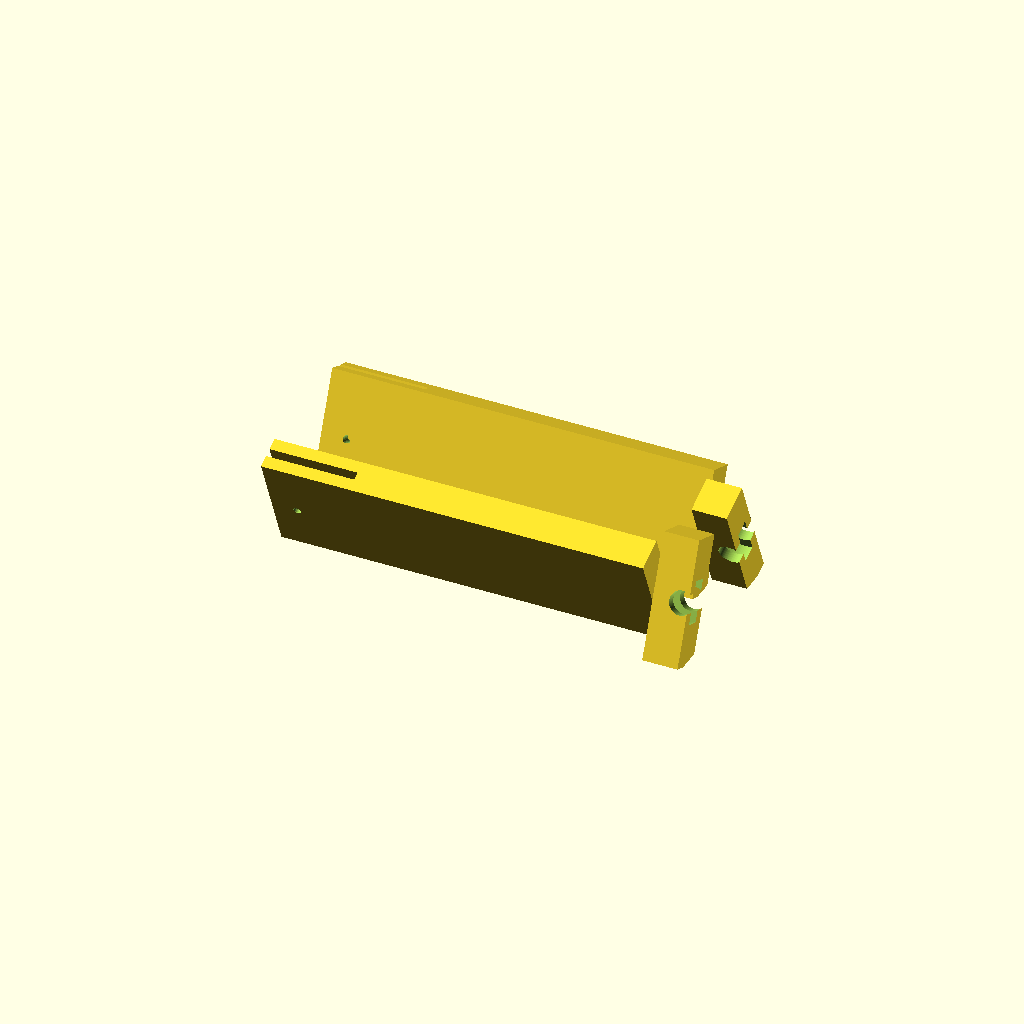
Cell 1 — every parameter at its default value.
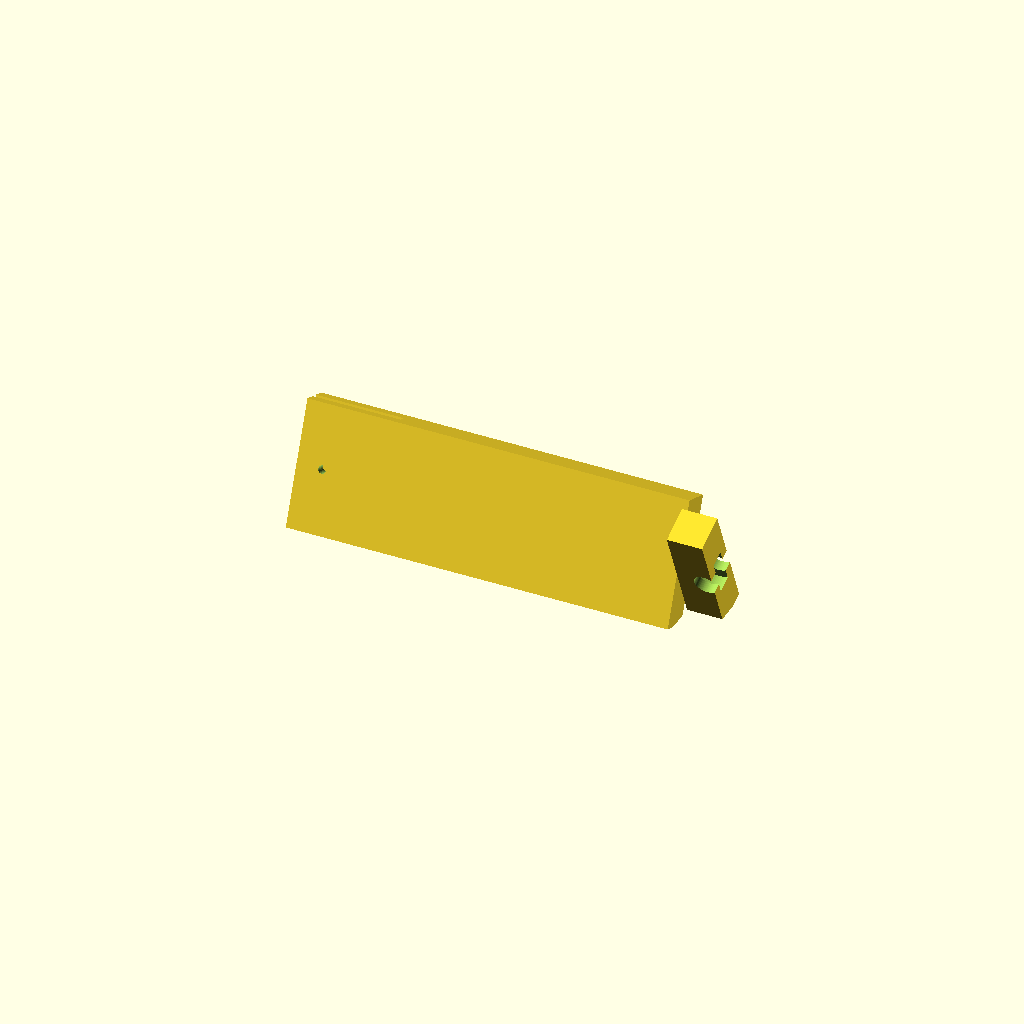
Cell 2 — part set to "left", the other parameters unchanged.
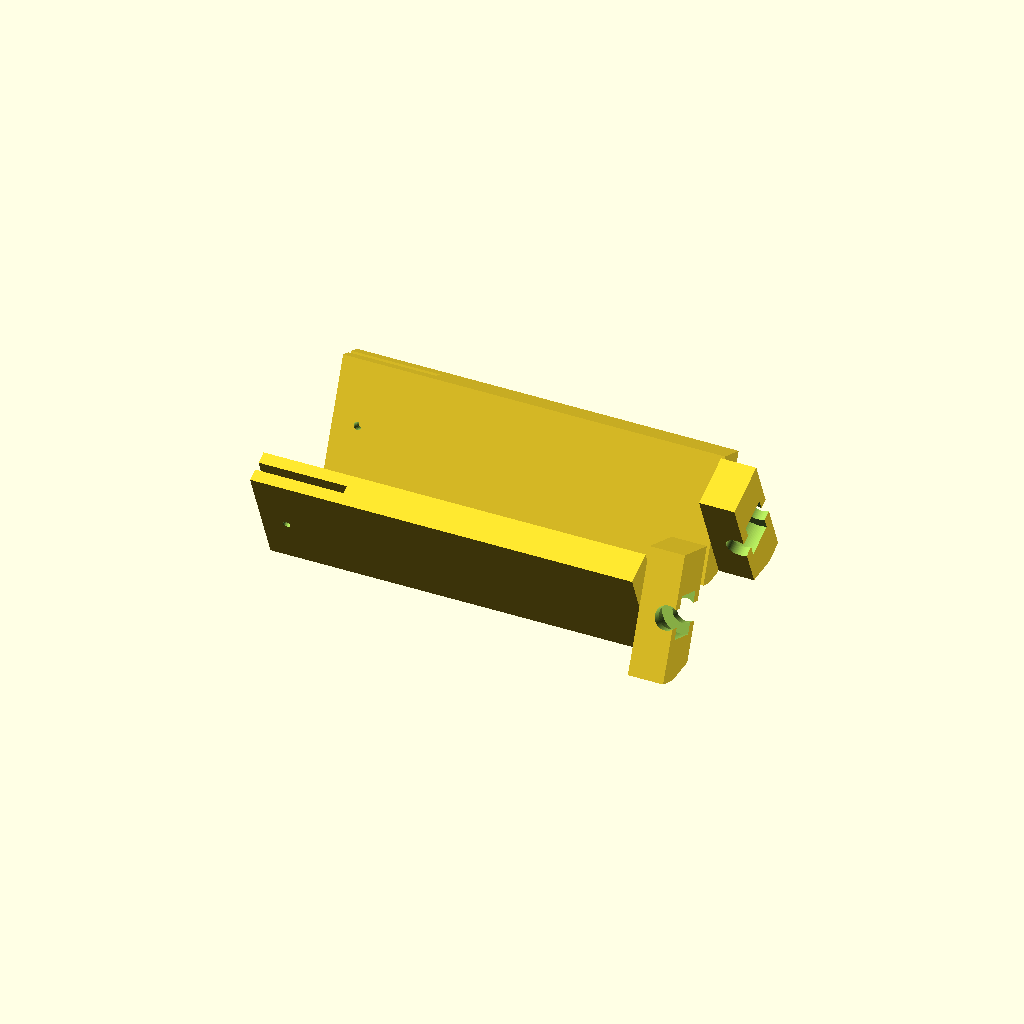
Cell 3 — Bearing608zzThick set to 16, the other parameters unchanged.
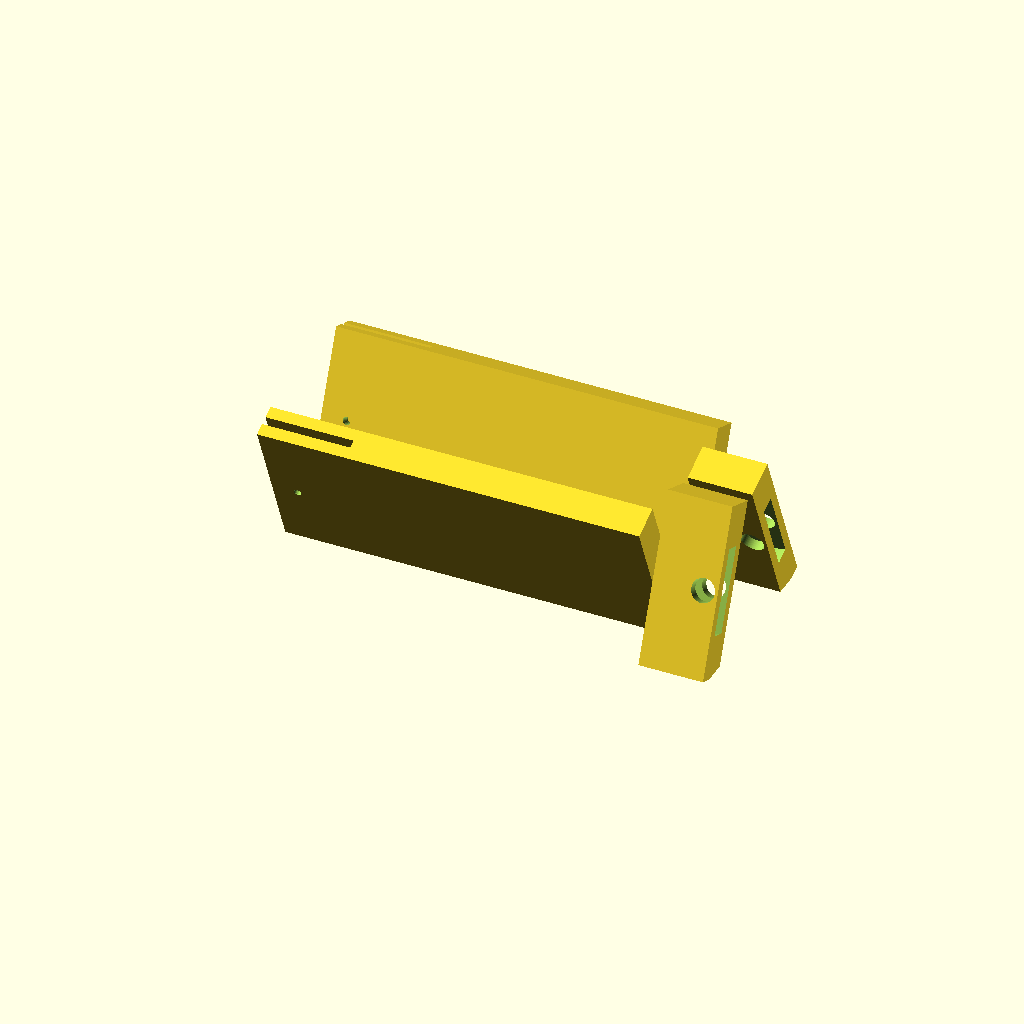
Cell 4 — Bearing608zzDiameter set to 45, the other parameters unchanged.
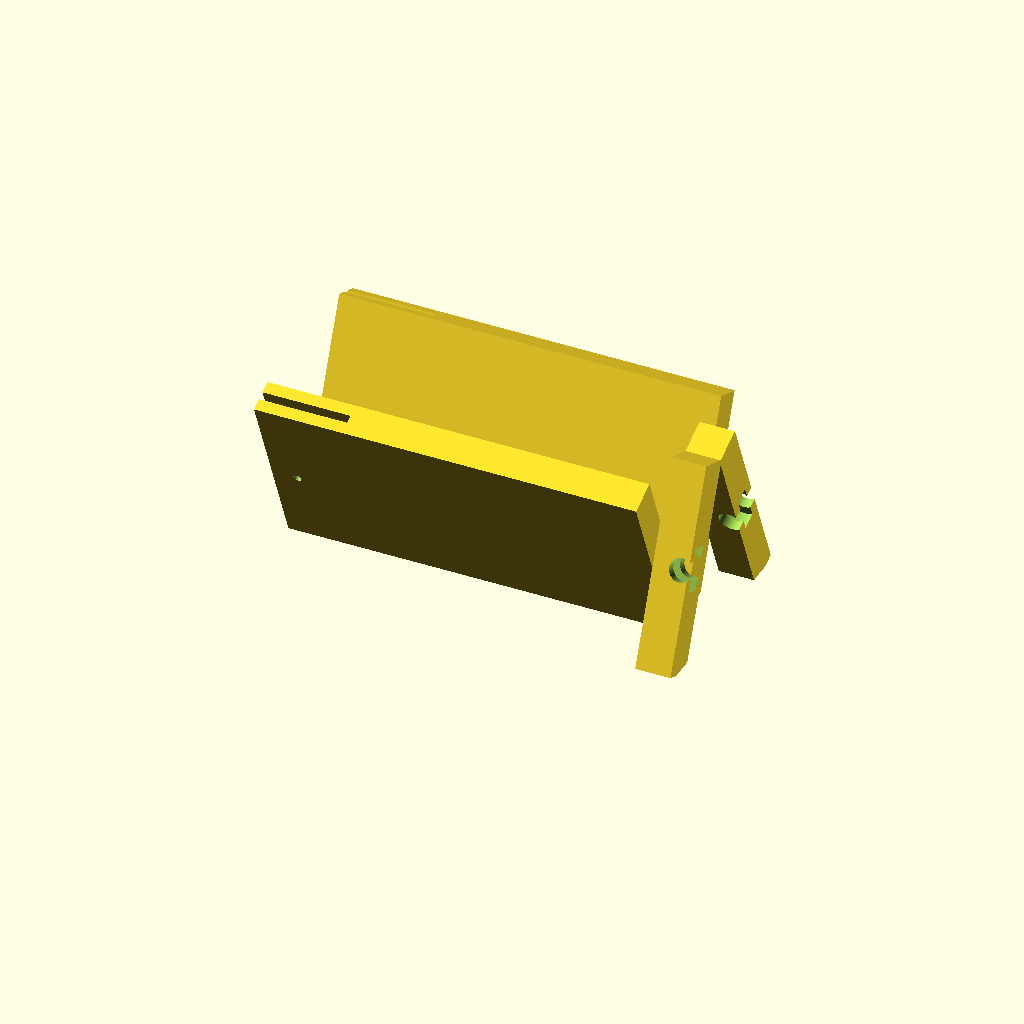
Cell 5: XWallThick = 40 (everything else at default).
One fixed orthographic camera (rotation 55°, 0°, 25°; colour scheme Cornfield) for every cell.
OpenSCAD source file inputs/thingiverse/files/thing-2969555/files/Z18SpoolHolder1.scad:
Bearing608zzThick = 8;
Bearing608zzDiameter = 22.5;
M8ThreadDiameter = 12;
XWallThick = 20;
YWallThick = 5;
ZWallThick = 3;

Z18plateThick = 4;
spoolHeight = 150;
part = "both"; // [left:left only,right:right only,both:left and right]

module bearingSupport(Bearing608zzThick, Bearing608zzDiameter, M8ThreadDiameter, XWallThick, YWallThick, ZWallThick)  {
    difference() {
        translate([-(XWallThick*2+Bearing608zzDiameter)/2, -(YWallThick*2+Bearing608zzThick)/2, 0]) {
            cube([XWallThick*2+Bearing608zzDiameter, YWallThick*2+Bearing608zzThick, ZWallThick + Bearing608zzDiameter*2/3]);
        }
        translate([0,0,ZWallThick+Bearing608zzDiameter/2]) {
            rotate([90,0,0]) {
                cylinder(r=Bearing608zzDiameter/2, h=Bearing608zzThick, $fn=100, center=true);
                cylinder(r=M8ThreadDiameter/2, h=Bearing608zzThick+YWallThick*2+2, $fn=100, center=true);
            }
        }
    }
}


module Z18clip(width, height, thick, Z18plateThick) {
    difference() {
        union() {
            translate([-(width)/2, -thick-Z18plateThick/2, 0]) {
                cube([width,thick,height]);
            }
            translate([-(width)/2, Z18plateThick/2, 0]) {
                cube([width,thick,height]);
            }
        }
        translate([0,-(thick*2+Z18plateThick+2)/2, height-32]) {
            rotate([-90,0,0]) {
                cylinder(h=thick*2+Z18plateThick+2, r=2, $fn=25);
            }
        }
    }

}

/*
 leftOrRight: 1 - left, (-1) - right
*/
module spoolHolder(leftOrRight) {
    difference() {
        translate([0,0,(XWallThick*2+Bearing608zzDiameter)/2*cos(45/2)-Z18plateThick/2*sin(45/2)]) {
            rotate([0,90,0]) {
                rotate([0,0,leftOrRight*45/2]) {
                    Z18clip(XWallThick*2+Bearing608zzDiameter, 45, 6, Z18plateThick);
                    translate([-(XWallThick*2+Bearing608zzDiameter)/2, -(6*2+Z18plateThick)/2, 45]) {
                        cube([XWallThick*2+Bearing608zzDiameter, 6*2+Z18plateThick, spoolHeight]);
                    }
                }
                rotate([0,0,(-leftOrRight)*45/2]) {
                    translate([0,0,45+spoolHeight]) {
                        bearingSupport(Bearing608zzThick, Bearing608zzDiameter, M8ThreadDiameter, XWallThick, YWallThick, ZWallThick);
                    }
                }
            }
        }
        translate([-300,-300,-300]) {
            cube([600,600,300]);
        }
    }
}

if (part == "left") {
    spoolHolder(-1);
} else if (part == "right") {
    spoolHolder(1);
} else if (part == "both") {
    translate([0, -(YWallThick*2+Bearing608zzThick)*1.5, 0]) {
        spoolHolder(1);
    }
    translate([0, +(YWallThick*2+Bearing608zzThick)*1.5, 0]) {
        spoolHolder(-1);
    }
}
Parameter table extracted from the source (name, type, default, range or options):
Bearing608zzThick: number, default 8
Bearing608zzDiameter: number, default 22.5
M8ThreadDiameter: number, default 12
XWallThick: number, default 20
YWallThick: number, default 5
ZWallThick: number, default 3
Z18plateThick: number, default 4
spoolHeight: number, default 150
part: string, default "both", options "left", "right", "both"
